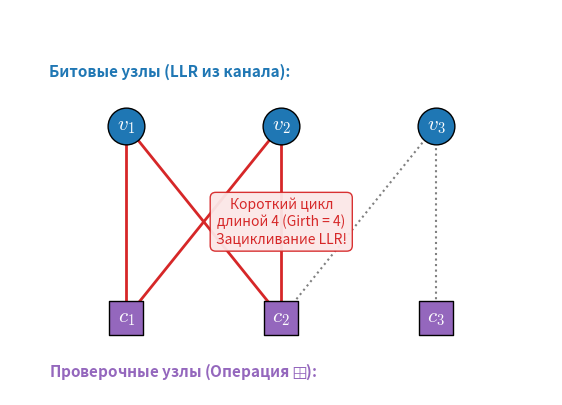

Here is the Python script that generated this plot:
import matplotlib
matplotlib.use('Agg')  # Отключает GUI для работы в WSL
import matplotlib.pyplot as plt

plt.rcParams['mathtext.fontset'] = 'cm'

fig, ax = plt.subplots(figsize=(7, 5), facecolor='white')

# Координаты узлов (Явные X и Y)
v_pos = {1: (1.5, 3.5), 2: (3.5, 3.5), 3: (5.5, 3.5)}
c_pos = {1: (1.5, 1.0), 2: (3.5, 1.0), 3: (5.5, 1.0)}

# 1. Отрисовка ребер цикла (выделяем красным цветом)
cycle_edges = [(1,1), (1,2), (2,1), (2,2)]
for v, c in cycle_edges:
    ax.plot([v_pos[v][0], c_pos[c][0]], [v_pos[v][1], c_pos[c][1]], 
            color='#d62728', linestyle='-', linewidth=2, zorder=1)

# Обычные ребра (нейтральный серый пунктир) - убрали дублирующий цикл (2,3)
other_edges = [(3,2), (3,3)]
for v, c in other_edges:
    ax.plot([v_pos[v][0], c_pos[c][0]], [v_pos[v][1], c_pos[c][1]], 
            color='gray', linestyle=':', linewidth=1.5, zorder=1)

# 2. Отрисовка битовых узлов (кружки)
for v, pos in v_pos.items():
    ax.scatter(pos[0], pos[1], s=700, color='#1f77b4', edgecolors='black', zorder=2)
    # Размер шрифта увеличен до 15 для лучшей читаемости
    ax.text(pos[0], pos[1], f'$v_{v}$', color='white', ha='center', va='center', 
            fontsize=15, fontweight='bold', zorder=3)

# 3. Отрисовка проверочных узлов (квадраты)
for c, pos in c_pos.items():
    ax.scatter(pos[0], pos[1], s=600, color='#9467bd', marker='s', edgecolors='black', zorder=2)
    # Размер шрифта увеличен до 15 для лучшей читаемости
    ax.text(pos[0], pos[1], f'$c_{c}$', color='white', ha='center', va='center', 
            fontsize=15, fontweight='bold', zorder=3)

# Настройки границ отображения
ax.set_xlim(0, 7)
ax.set_ylim(0, 5)
ax.axis('off')

# 4. Боковые заголовки слоев (верхний над узлами, нижний в самом низу под узлами)
ax.text(0.5, 4.2, 'Битовые узлы (LLR из канала):', fontsize=11, ha='left', va='center', 
        color='#1f77b4', fontweight='bold', zorder=3)
ax.text(0.5, 0.3, 'Проверочные узлы (Операция $\\boxplus$):', fontsize=11, ha='left', va='center', 
        color='#9467bd', fontweight='bold', zorder=3)

# Центральная выноска-пояснение для узелка зацикливания
ax.text(3.5, 2.25, 'Короткий цикл\nдлиной 4 (Girth = 4)\nЗацикливание LLR!', 
        color='#d62728', fontsize=10, ha='center', va='center', zorder=3,
        bbox=dict(boxstyle='round,pad=0.4', fc='#fbe7e7', ec='#d62728', alpha=0.95))

plt.savefig("tanner_graph_cycle.svg", bbox_inches='tight', facecolor='white')
print("Векторный файл 'tanner_graph_cycle.svg' успешно перезаписан с корректной геометрией.")
